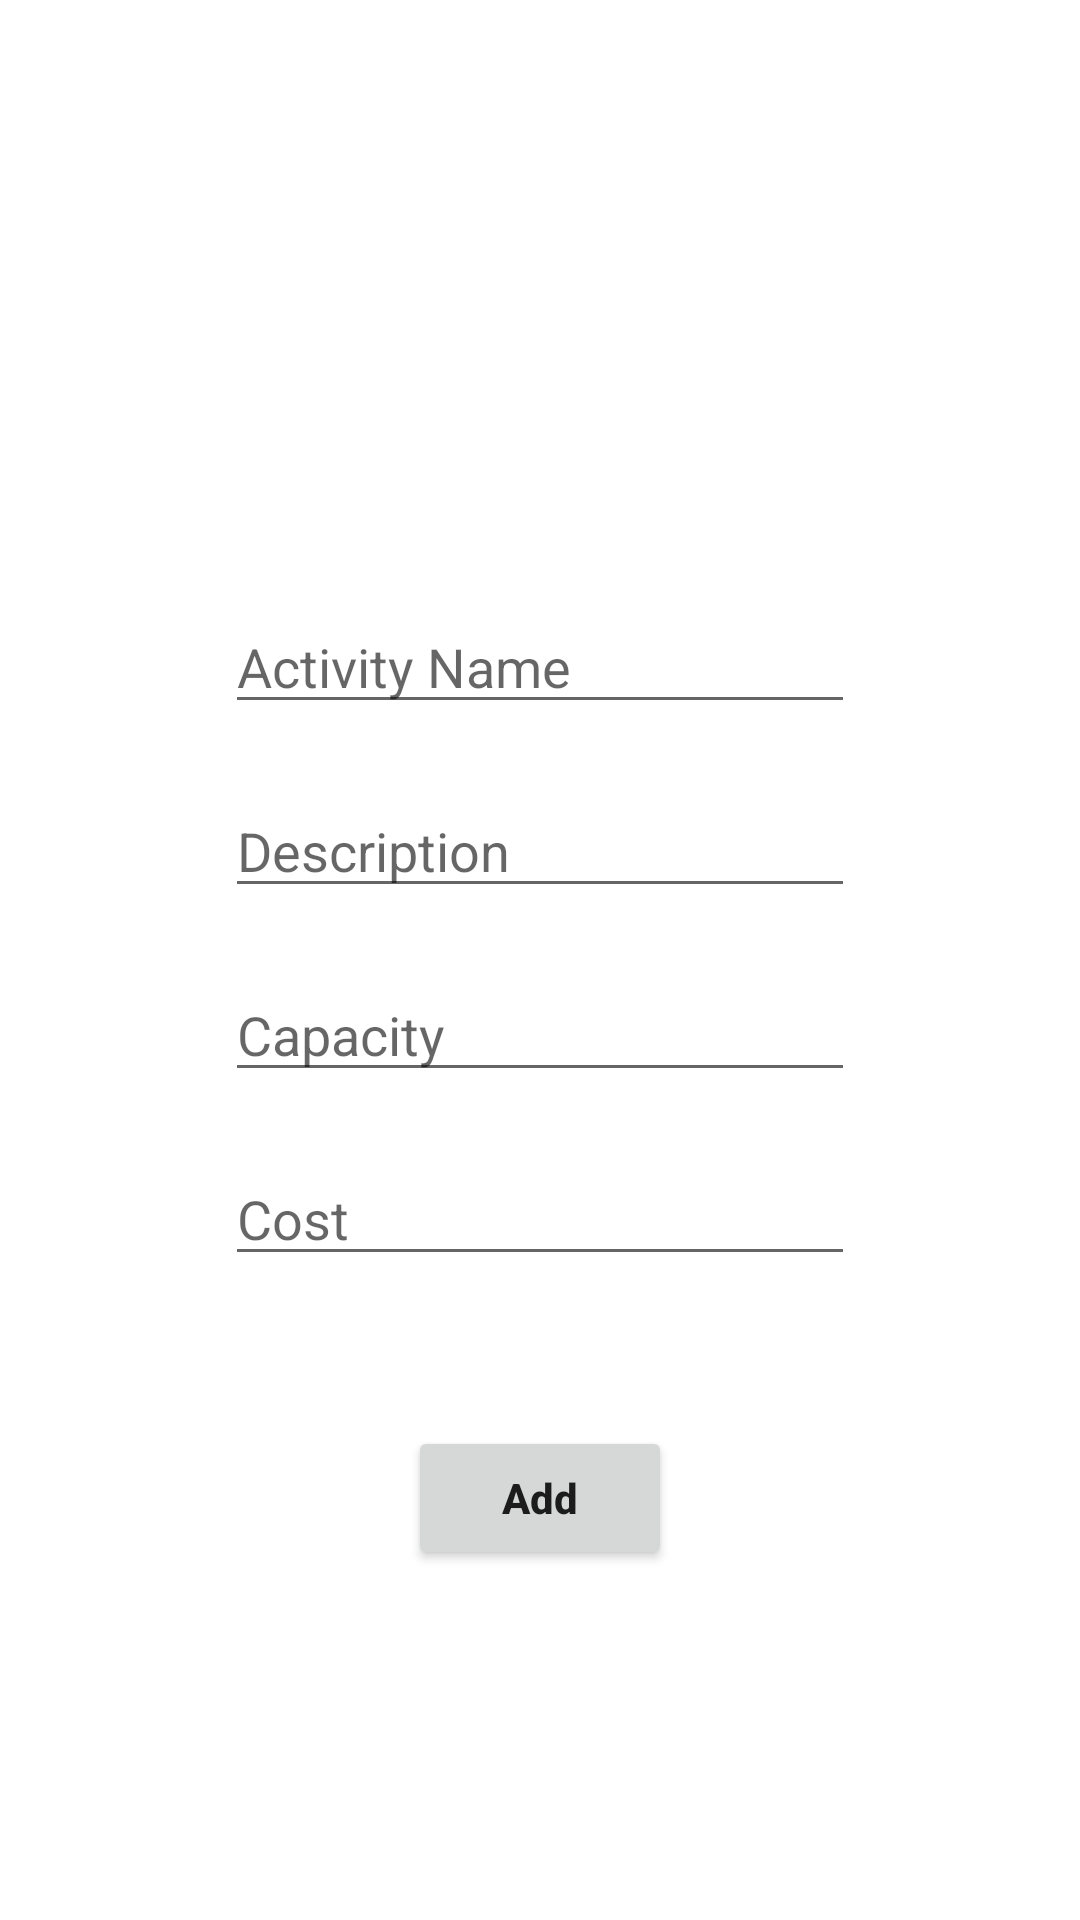

Android layout source for this screen:
<!-- AndroidManifest.xml: application theme Theme.TheGreatTravelAgency -->
<!-- res/layout/activity_add_activity.xml -->
<?xml version="1.0" encoding="utf-8"?>
<androidx.constraintlayout.widget.ConstraintLayout xmlns:android="http://schemas.android.com/apk/res/android"
    xmlns:app="http://schemas.android.com/apk/res-auto"
    xmlns:tools="http://schemas.android.com/tools"
    android:layout_width="match_parent"
    android:layout_height="match_parent"
    tools:context=".AddActivity">

    <EditText
        android:id="@+id/et_activity_name"
        android:layout_width="wrap_content"
        android:layout_height="wrap_content"
        android:ems="10"
        android:inputType="textPersonName"
        android:hint="Activity Name"
        app:layout_constraintEnd_toEndOf="parent"
        app:layout_constraintStart_toStartOf="parent"
        app:layout_constraintTop_toTopOf="parent"
        android:layout_marginTop="200dp"/>
    <EditText
        android:id="@+id/et_activity_description"
        android:layout_width="wrap_content"
        android:layout_height="wrap_content"
        android:ems="10"
        android:inputType="textPersonName"
        android:hint="Description"
        app:layout_constraintEnd_toEndOf="parent"
        app:layout_constraintStart_toStartOf="parent"
        app:layout_constraintTop_toBottomOf="@id/et_activity_name"
        android:layout_marginTop="20dp"/>
    <EditText
        android:id="@+id/et_activity_capacity"
        android:layout_width="wrap_content"
        android:layout_height="wrap_content"
        android:ems="10"
        android:inputType="number"
        android:hint="Capacity"
        app:layout_constraintEnd_toEndOf="parent"
        app:layout_constraintStart_toStartOf="parent"
        app:layout_constraintTop_toBottomOf="@id/et_activity_description"
        android:layout_marginTop="20dp"/>
    <EditText
        android:id="@+id/et_activity_cost"
        android:layout_width="wrap_content"
        android:layout_height="wrap_content"
        android:ems="10"
        android:inputType="number"
        android:hint="Cost"
        app:layout_constraintEnd_toEndOf="parent"
        app:layout_constraintStart_toStartOf="parent"
        app:layout_constraintTop_toBottomOf="@id/et_activity_capacity"
        android:layout_marginTop="20dp"/>

    <Button
        android:id="@+id/btAddActivity"
        android:text="Add"
        android:textStyle="bold"
        android:textAllCaps="false"
        android:layout_width="wrap_content"
        android:layout_height="wrap_content"
        app:layout_constraintTop_toBottomOf="@+id/et_activity_cost"
        app:layout_constraintLeft_toLeftOf="parent"
        app:layout_constraintRight_toRightOf="parent"
        android:layout_marginTop="50dp"
        />

</androidx.constraintlayout.widget.ConstraintLayout>
<!-- resources referenced by this layout -->
<resources>
  <style name="Theme.TheGreatTravelAgency" parent="Theme.MaterialComponents.DayNight.DarkActionBar">
          
          <item name="colorPrimary">@color/teal_700</item>
          <item name="colorPrimaryVariant">@color/teal_300</item>
          <item name="colorOnPrimary">@color/white</item>
          
          <item name="colorSecondary">@color/teal_200</item>
          <item name="colorSecondaryVariant">@color/teal_700</item>
          <item name="colorOnSecondary">@color/black</item>
          
          <item name="android:statusBarColor" tools:targetApi="l">?attr/colorPrimaryVariant</item>
          
      </style>
  <color name="teal_700">#FF018786</color>
  <color name="teal_300">#009B99</color>
  <color name="white">#FFFFFFFF</color>
  <color name="teal_200">#FF03DAC5</color>
  <color name="black">#FF000000</color>
</resources>
